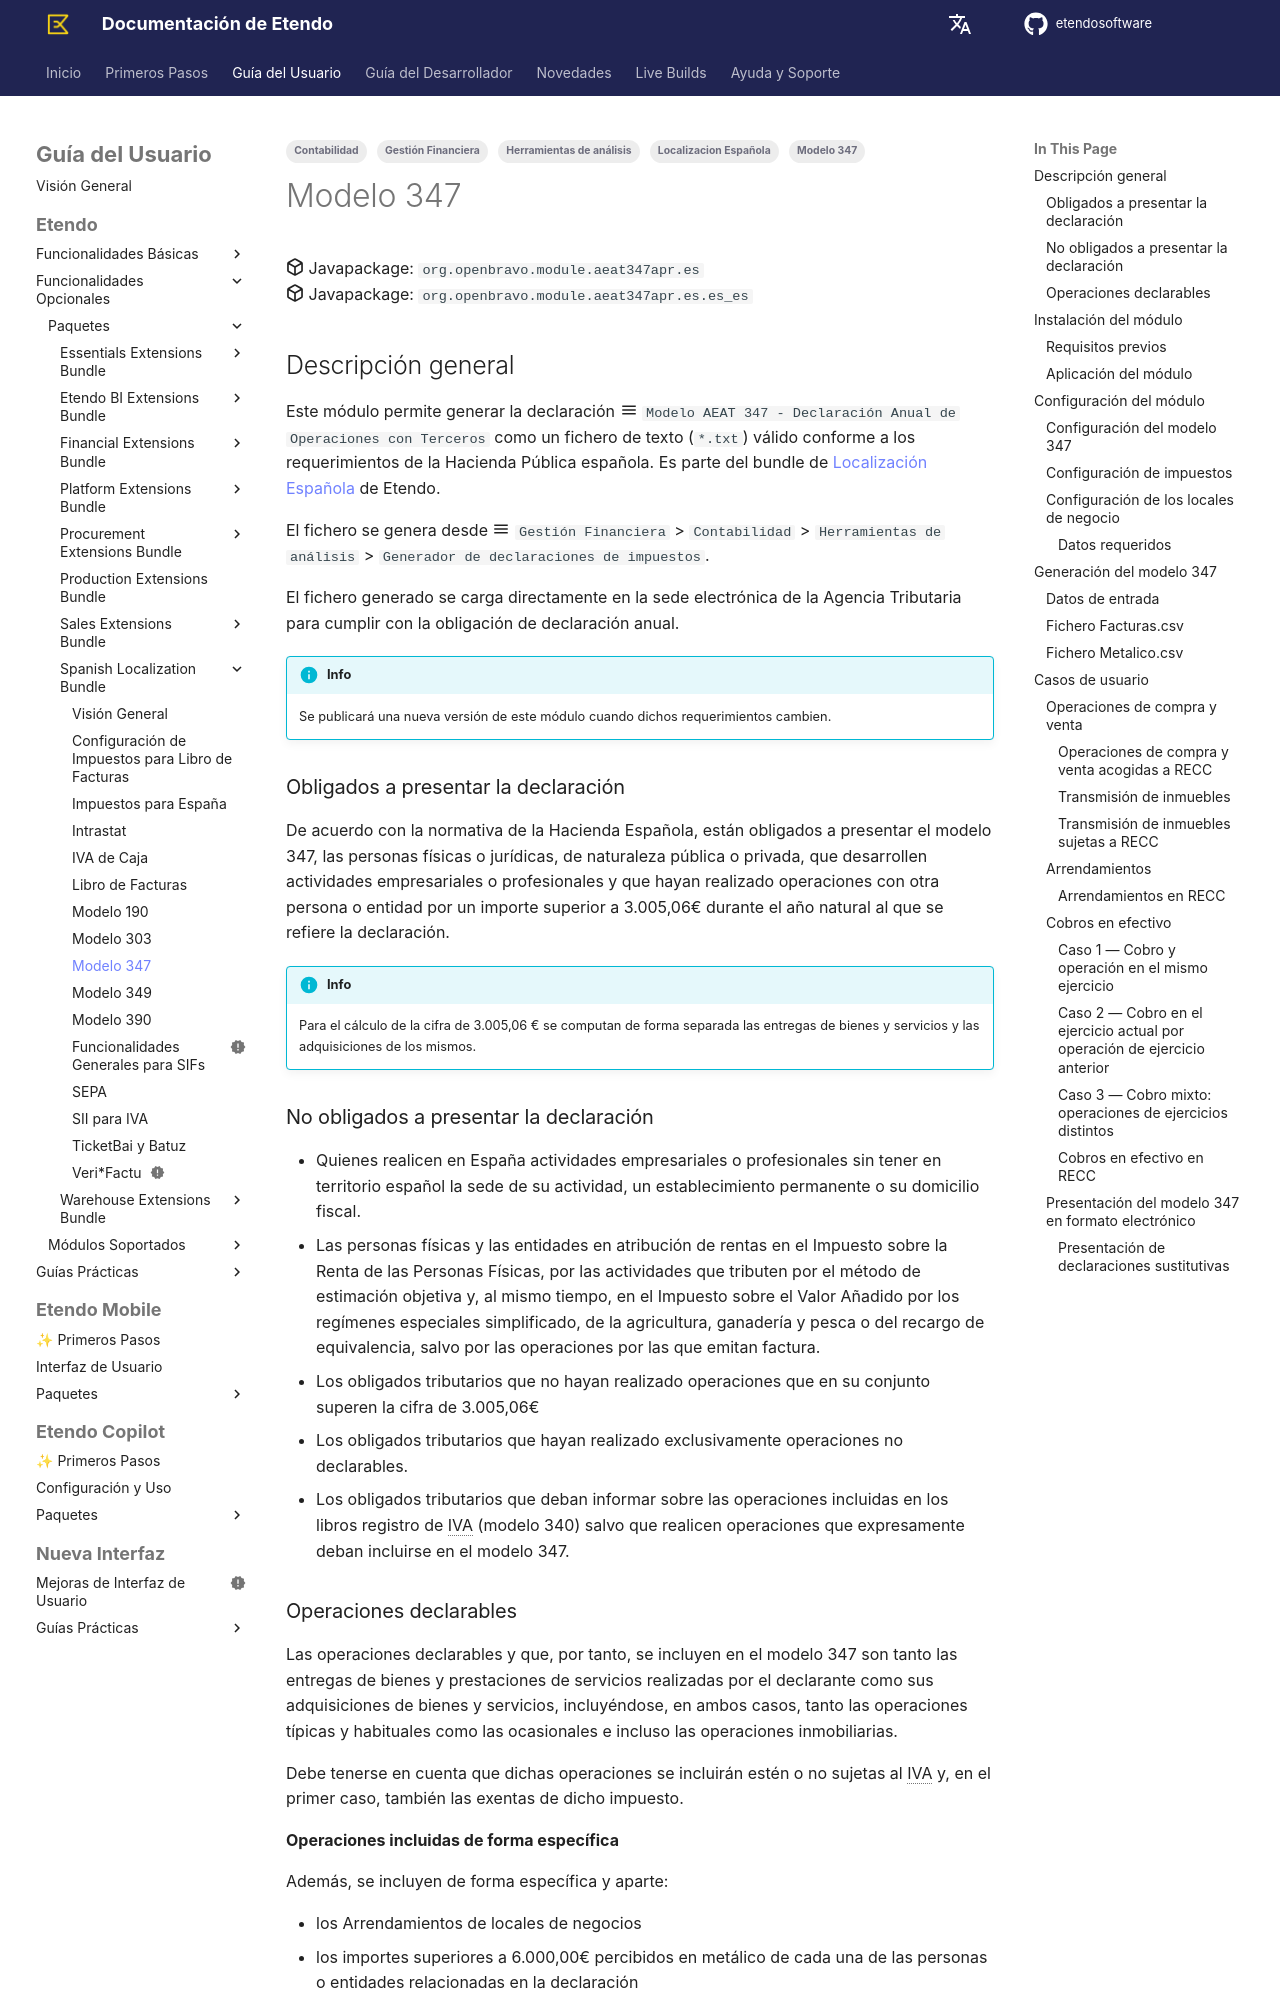

repository: etendosoftware/docs · page: es/user-guide/etendo-classic/optional-features/bundles/spain-localization/modelo-347/index.html · generator: mkdocs

---
title: Modelo 347
tags:
  - Modelo 347
  - Localizacion Española
  - Gestión Financiera
  - Contabilidad
  - Herramientas de análisis
---

:octicons-package-16: Javapackage: `org.openbravo.module.aeat347apr.es` <br>
:octicons-package-16: Javapackage: `org.openbravo.module.aeat347apr.es.es_es`

## Descripción general

Este módulo permite generar la declaración :material-menu:  `Modelo AEAT 347 - Declaración Anual de Operaciones con Terceros` como un fichero de texto (`*.txt`) válido conforme a los requerimientos de la Hacienda Pública española. Es parte del bundle de [Localización Española](overview.md) de Etendo.

El fichero se genera desde :material-menu: `Gestión Financiera` > `Contabilidad` > `Herramientas de análisis` > `Generador de declaraciones de impuestos`.

El fichero generado se carga directamente en la sede electrónica de la Agencia Tributaria para cumplir con la obligación de declaración anual.

!!! info
    Se publicará una nueva versión de este módulo cuando dichos requerimientos cambien.

### Obligados a presentar la declaración

De acuerdo con la normativa de la Hacienda Española, están obligados a presentar el modelo 347, las personas físicas o jurídicas, de naturaleza pública o privada, que desarrollen actividades empresariales o profesionales y que hayan realizado operaciones con otra persona o entidad por un importe superior a 3.005,06€ durante el año natural al que se refiere la declaración.

!!! info
    Para el cálculo de la cifra de 3.005,06 € se computan de forma separada las entregas de bienes y servicios y las adquisiciones de los mismos.

### No obligados a presentar la declaración

- Quienes realicen en España actividades empresariales o profesionales sin tener en territorio español la sede de su actividad, un establecimiento permanente o su domicilio fiscal.
- Las personas físicas y las entidades en atribución de rentas en el Impuesto sobre la Renta de las Personas Físicas, por las actividades que tributen por el método de estimación objetiva y, al mismo tiempo, en el Impuesto sobre el Valor Añadido por los regímenes especiales simplificado, de la agricultura, ganadería y pesca o del recargo de equivalencia, salvo por las operaciones por las que emitan factura.
- Los obligados tributarios que no hayan realizado operaciones que en su conjunto superen la cifra de 3.005,06€
- Los obligados tributarios que hayan realizado exclusivamente operaciones no declarables.
- Los obligados tributarios que deban informar sobre las operaciones incluidas en los libros registro de IVA (modelo 340) salvo que realicen operaciones que expresamente deban incluirse en el modelo 347.
